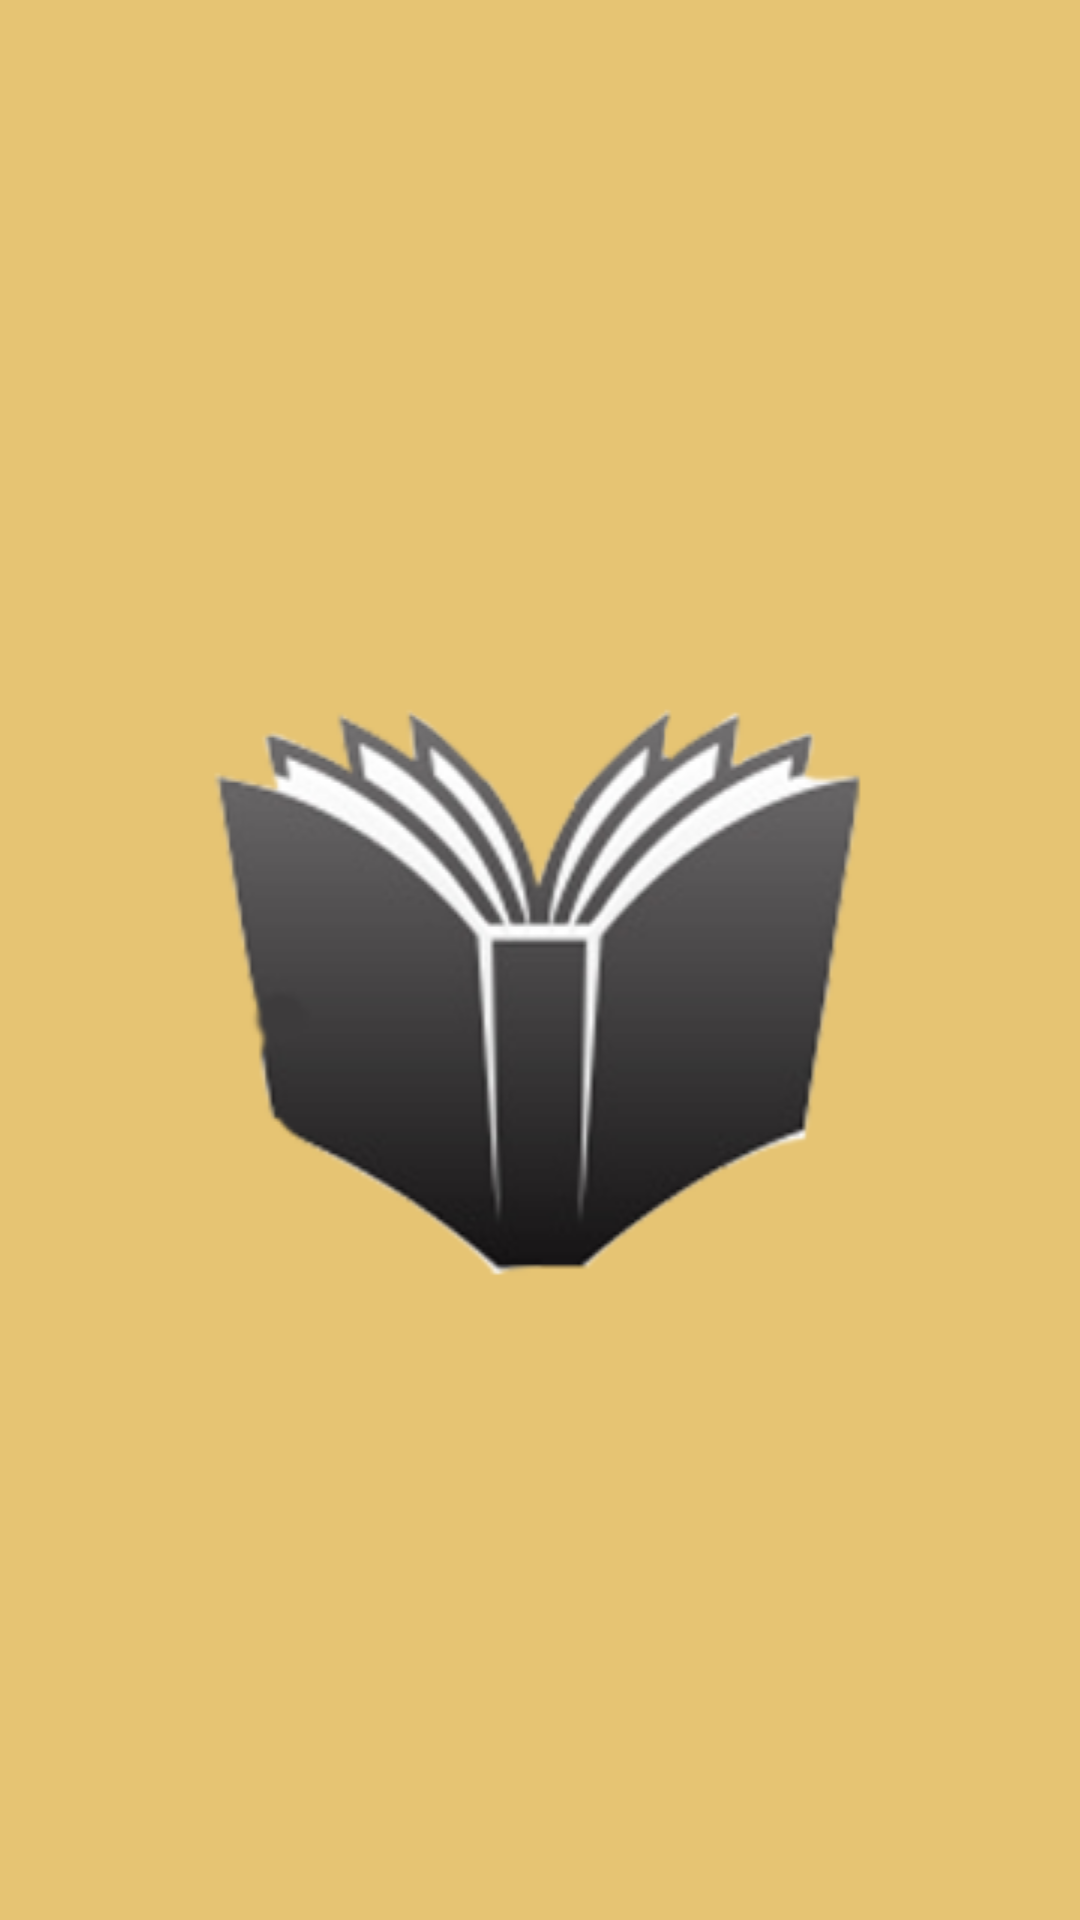

The Android layout XML behind this screen, and the referenced resources:
<!-- AndroidManifest.xml: application theme Theme.DesignDemo -->
<!-- res/layout/activity_splash_screen.xml -->
<?xml version="1.0" encoding="utf-8"?>
<RelativeLayout xmlns:android="http://schemas.android.com/apk/res/android"
    xmlns:tools="http://schemas.android.com/tools"
    android:layout_width="match_parent"
    android:layout_height="match_parent"
    tools:context=".activities.SplashScreenActivity">

    <ImageView
        android:id="@+id/logo"
        android:layout_width="match_parent"
        android:layout_height="match_parent"
        android:contentDescription="@string/app_name"
        android:scaleType="fitXY"
        android:src="@drawable/splash_screen_logo" />

    

</RelativeLayout>
<!-- resources referenced by this layout -->
<resources>
  <string name="app_name">LibroAbierto</string>
  <style name="Theme.DesignDemo" parent="Base.Theme.DesignDemo">
      </style>
  <style name="Base.Theme.DesignDemo" parent="Theme.AppCompat.Light.NoActionBar">
          <item name="colorPrimary">@color/colorToolbar</item>
          <item name="colorPrimaryDark">@color/colorToolbarDark</item>
          <item name="colorAccent">@color/colorToolbarAccent</item>
          <item name="android:windowBackground">@color/window_background</item>
      </style>
  <color name="colorToolbar">#F2BA00</color>
  <color name="colorToolbarDark">#E6B002</color>
  <color name="colorToolbarAccent">#29267A</color>
  <color name="window_background">#FFF5F5F5</color>
</resources>
